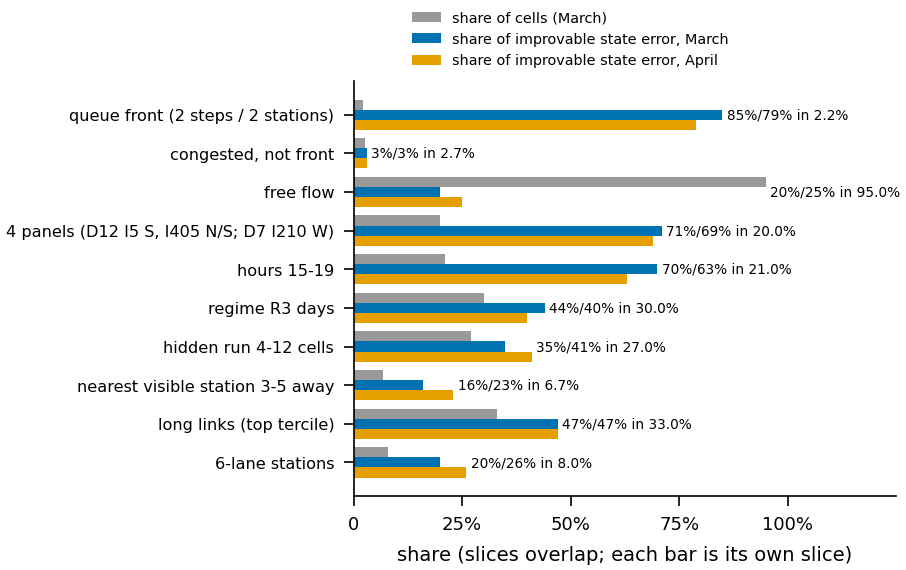

Data behind this chart, as committed beside it:
slice, cell_share_mar, cell_share_apr, improvable_mar, improvable_apr, loss_share_mar, loss_share_apr
queue front (2 steps / 2 stations), 0.022, 0.024, 0.85, 0.79, 0.23, 0.21
congested, not front, 0.027, 0.029, 0.03, 0.03, 0.023, 0.023
free flow, 0.95, 0.94, 0.2, 0.25, 0.74, 0.76
4 panels (D12 I5 S, I405 N/S; D7 I210 W), 0.2, 0.2, 0.71, 0.69, 0.46, 0.45
hours 15-19, 0.21, 0.21, 0.7, 0.63, 0.37, 0.34
regime R3 days, 0.3, 0.27, 0.44, 0.4, 0.35, 0.35
hidden run 4-12 cells, 0.27, 0.26, 0.35, 0.41, 0.29, 0.31
nearest visible station 3-5 away, 0.067, 0.065, 0.16, 0.23, 0.09, 0.11
long links (top tercile), 0.33, 0.33, 0.47, 0.47, 0.41, 0.41
6-lane stations, 0.08, 0.08, 0.2, 0.26, 0.11, 0.12
